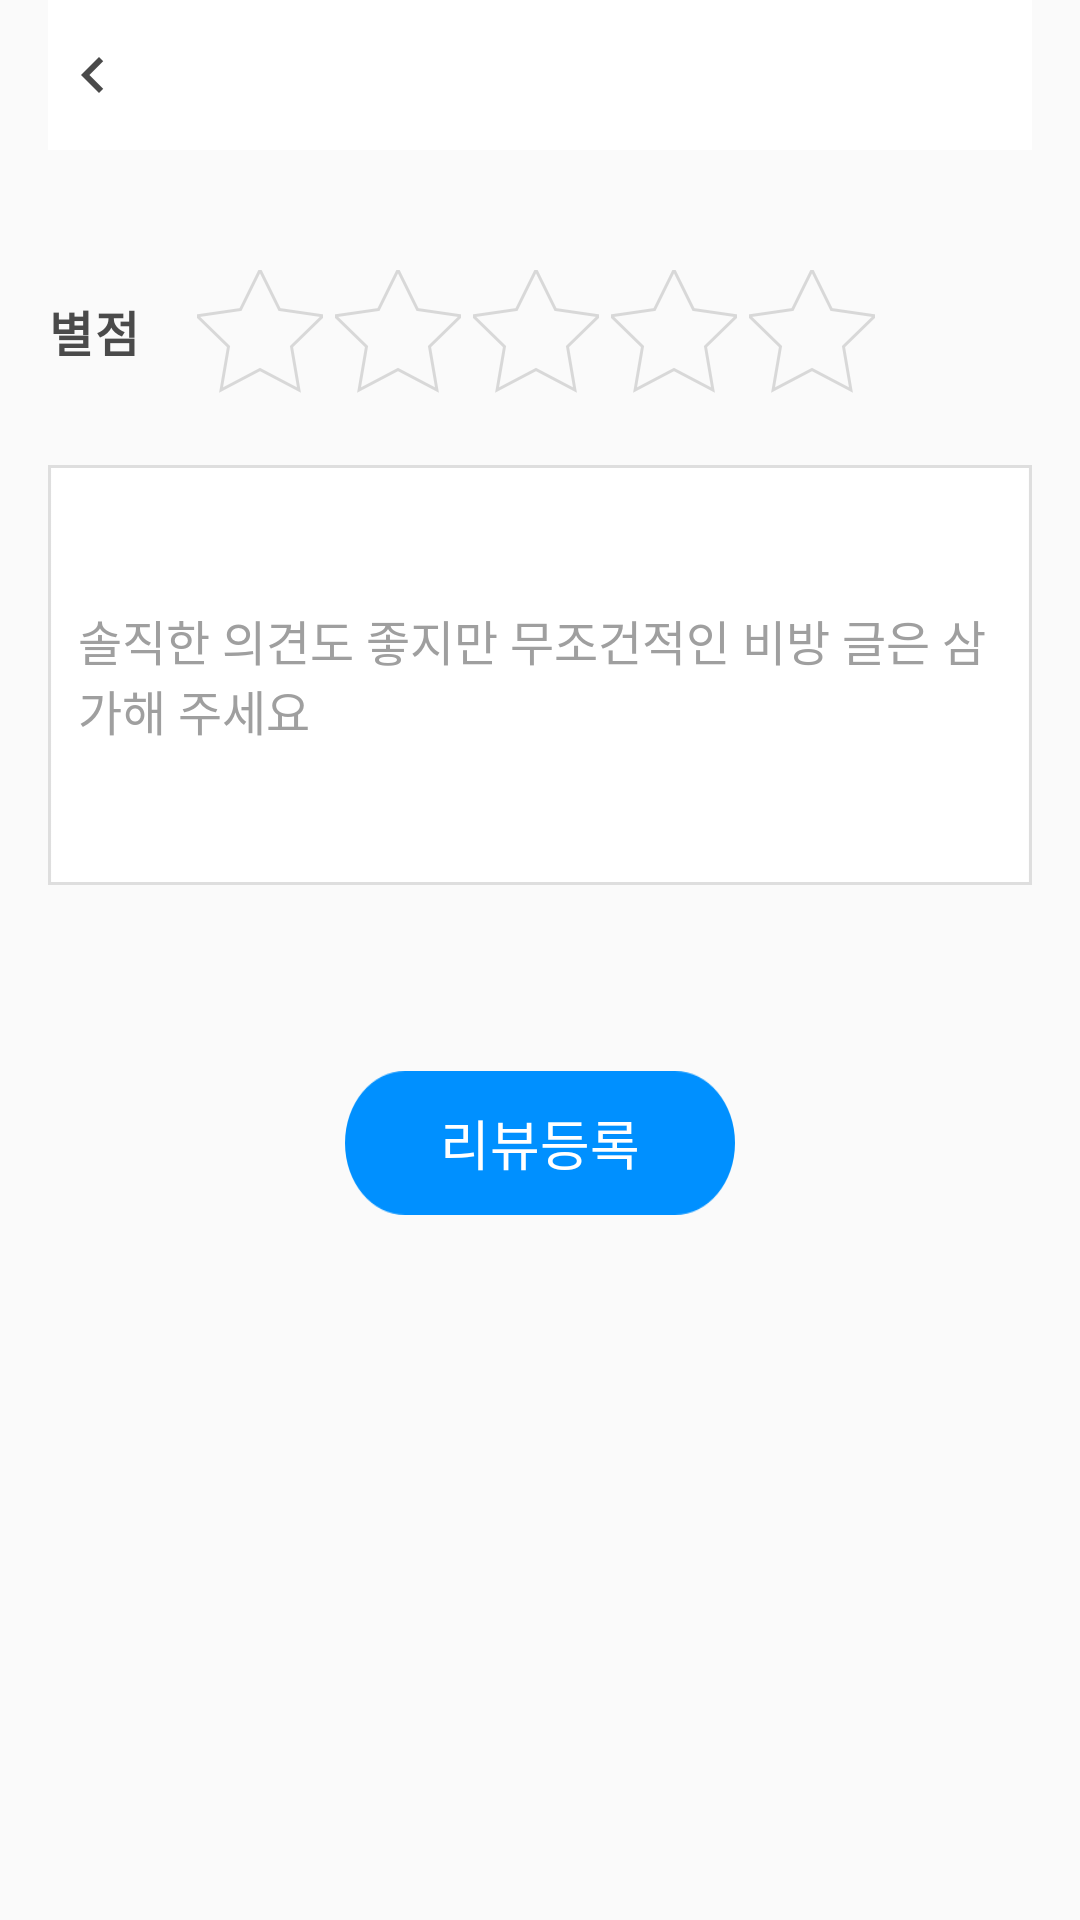

Android layout source for this screen:
<!-- AndroidManifest.xml: application theme AppTheme -->
<!-- res/layout/activity_add_reply_single.xml -->
<?xml version="1.0" encoding="utf-8"?>
<LinearLayout xmlns:android="http://schemas.android.com/apk/res/android"
    android:orientation="vertical"
    android:layout_width="match_parent"
    android:layout_height="match_parent"
    android:paddingLeft="16dp"
    android:paddingRight="16dp"
    >

    <RelativeLayout
        android:id="@+id/lay_top"
        android:layout_width="match_parent"
        android:layout_height="50dp"
        android:orientation="horizontal"
        android:gravity="center_vertical"
        android:background="#FFFFFF"
        >

        <ImageView
            android:id="@+id/img_back"
            android:layout_width="wrap_content"
            android:layout_height="match_parent"
            android:src="@drawable/chevron_left"
            android:layout_centerVertical="true"
            android:scaleType="centerInside"
            android:paddingLeft="3dp"
            />


    </RelativeLayout>


    <LinearLayout
        android:layout_width="match_parent"
        android:layout_height="wrap_content"
        android:orientation="horizontal"
        android:gravity="center_vertical"
        android:layout_marginTop="40dp"
        >

        <TextView
            android:layout_width="wrap_content"
            android:layout_height="wrap_content"
            android:textSize="16dp"
            android:textColor="#4a4a4a"
            android:letterSpacing="0.04"
            android:text="별점"
            android:textStyle="bold"
            />

        <ImageView
            android:id="@+id/img_star1"
            android:layout_width="wrap_content"
            android:layout_height="wrap_content"
            android:src="@drawable/sel_ic_big_star"
            android:layout_marginLeft="19dp"
            android:layout_marginRight="2dp"
            />
        <ImageView
            android:id="@+id/img_star2"
            android:layout_width="wrap_content"
            android:layout_height="wrap_content"
            android:src="@drawable/sel_ic_big_star"
            android:layout_marginLeft="2dp"
            android:layout_marginRight="2dp"
            />
        <ImageView
            android:id="@+id/img_star3"
            android:layout_width="wrap_content"
            android:layout_height="wrap_content"
            android:src="@drawable/sel_ic_big_star"
            android:layout_marginLeft="2dp"
            android:layout_marginRight="2dp"
            />
        <ImageView
            android:id="@+id/img_star4"
            android:layout_width="wrap_content"
            android:layout_height="wrap_content"
            android:src="@drawable/sel_ic_big_star"
            android:layout_marginLeft="2dp"
            android:layout_marginRight="2dp"
            />
        <ImageView
            android:id="@+id/img_star5"
            android:layout_width="wrap_content"
            android:layout_height="wrap_content"
            android:src="@drawable/sel_ic_big_star"
            android:layout_marginLeft="2dp"
            />


    </LinearLayout>

    <EditText
        android:id="@+id/et_say"
        android:layout_width="match_parent"
        android:layout_height="140dp"
        android:textSize="16dp"
        android:hint="솔직한 의견도 좋지만 무조건적인 비방 글은 삼가해 주세요"
        android:textColorHint="#9f9f9f"
        android:textColor="@color/col_main_txt"
        android:layout_marginTop="24dp"
        android:background="@drawable/bg_textbox"
        android:padding="10dp"
        />


    <Button
        android:id="@+id/btn_submit"
        android:layout_width="wrap_content"
        android:layout_height="wrap_content"
        android:textSize="18dp"
        android:text="리뷰등록"
        android:gravity="center"
        android:background="@drawable/icon_submit"
        android:layout_marginTop="62dp"
        android:textColor="#FFFFFFFF"
        android:layout_gravity="center_horizontal"
        />












</LinearLayout>
<!-- resources referenced by this layout -->
<resources>
  <color name="col_main_txt">#4a4a4a</color>
  <!-- drawable bg_textbox: png bitmap (drawable-hdpi, 2531 bytes) -->
  <!-- drawable chevron_left: png bitmap (drawable-hdpi, 320 bytes) -->
  <!-- drawable icon_submit: png bitmap (drawable-hdpi, 1474 bytes) -->
  <!-- drawable sel_ic_big_star (drawable) -->
  <?xml version="1.0" encoding="utf-8"?>
  <selector xmlns:android="http://schemas.android.com/apk/res/android">
      <item android:state_selected="true" android:drawable="@drawable/icon_bigstar_full" />
      <item android:drawable="@drawable/icon_bigstar_line" />
  
  </selector>
  <style name="AppTheme" parent="Theme.AppCompat.Light.DarkActionBar">
          
          <item name="colorPrimary">@color/colorPrimary</item>
          <item name="colorPrimaryDark">@color/colorPrimaryDark</item>
          <item name="colorAccent">@color/colorAccent</item>
      </style>
  <!-- drawable icon_bigstar_full: png bitmap (drawable-hdpi, 1942 bytes) -->
  <!-- drawable icon_bigstar_line: png bitmap (drawable-hdpi, 2253 bytes) -->
  <color name="colorPrimary">#3F51B5</color>
  <color name="colorPrimaryDark">#303F9F</color>
  <color name="colorAccent">#FF4081</color>
</resources>
